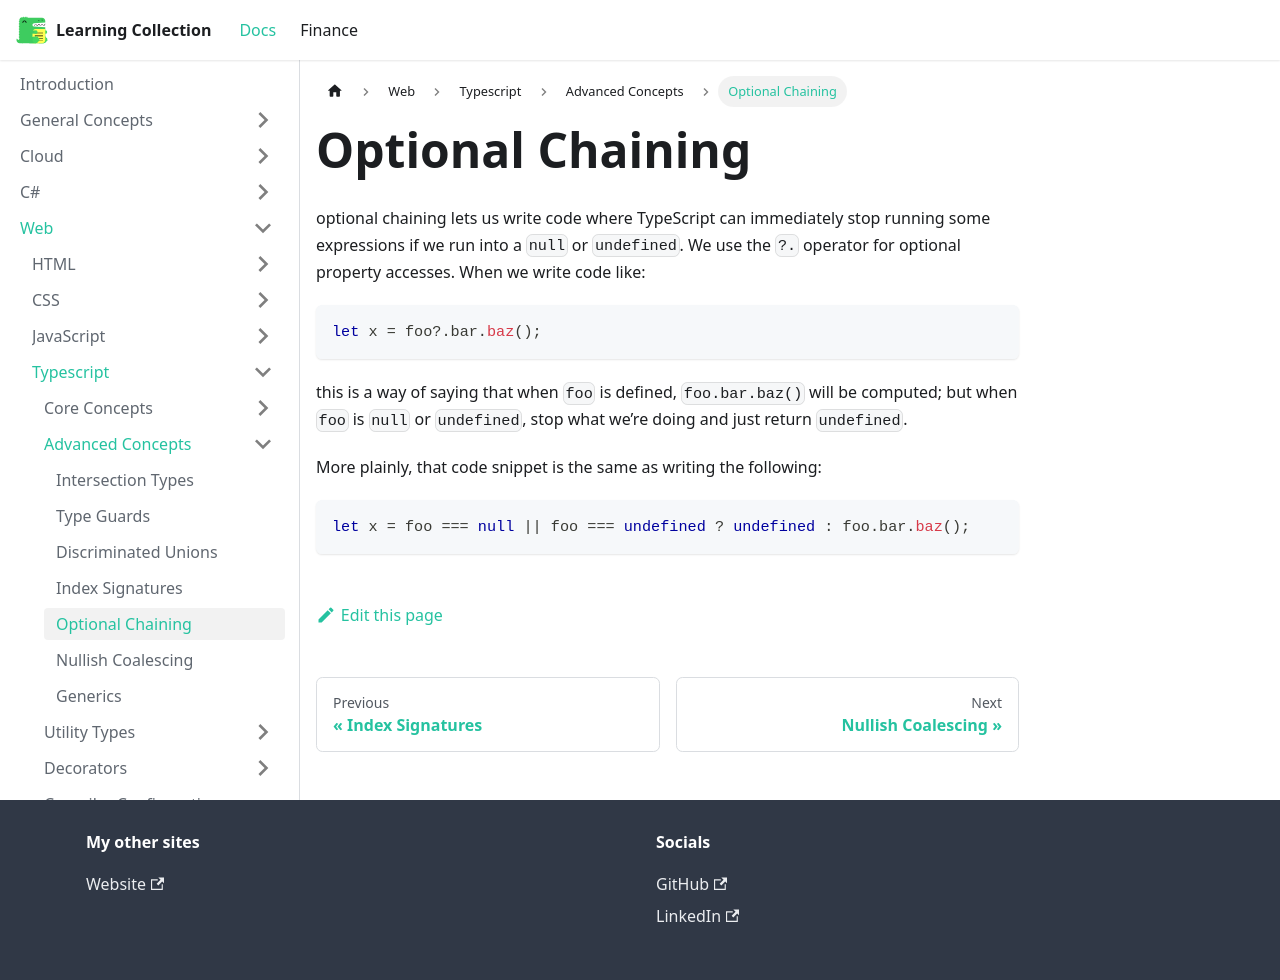

repository: RobinTTY/LearningCollection · page: web/typescript/advanced-concepts/optional-chaining.html · generator: docusaurus

---
id: optional-chaining
title: Optional Chaining
sidebar_position: 5
---

optional chaining lets us write code where TypeScript can immediately stop running some expressions if we run into a `null` or `undefined`. We use the `?.` operator for optional property accesses. When we write code like:

```ts
let x = foo?.bar.baz();
```

this is a way of saying that when `foo` is defined, `foo.bar.baz()` will be computed; but when `foo` is `null` or `undefined`, stop what we’re doing and just return `undefined`.

More plainly, that code snippet is the same as writing the following:

```ts
let x = foo === null || foo === undefined ? undefined : foo.bar.baz();
```
